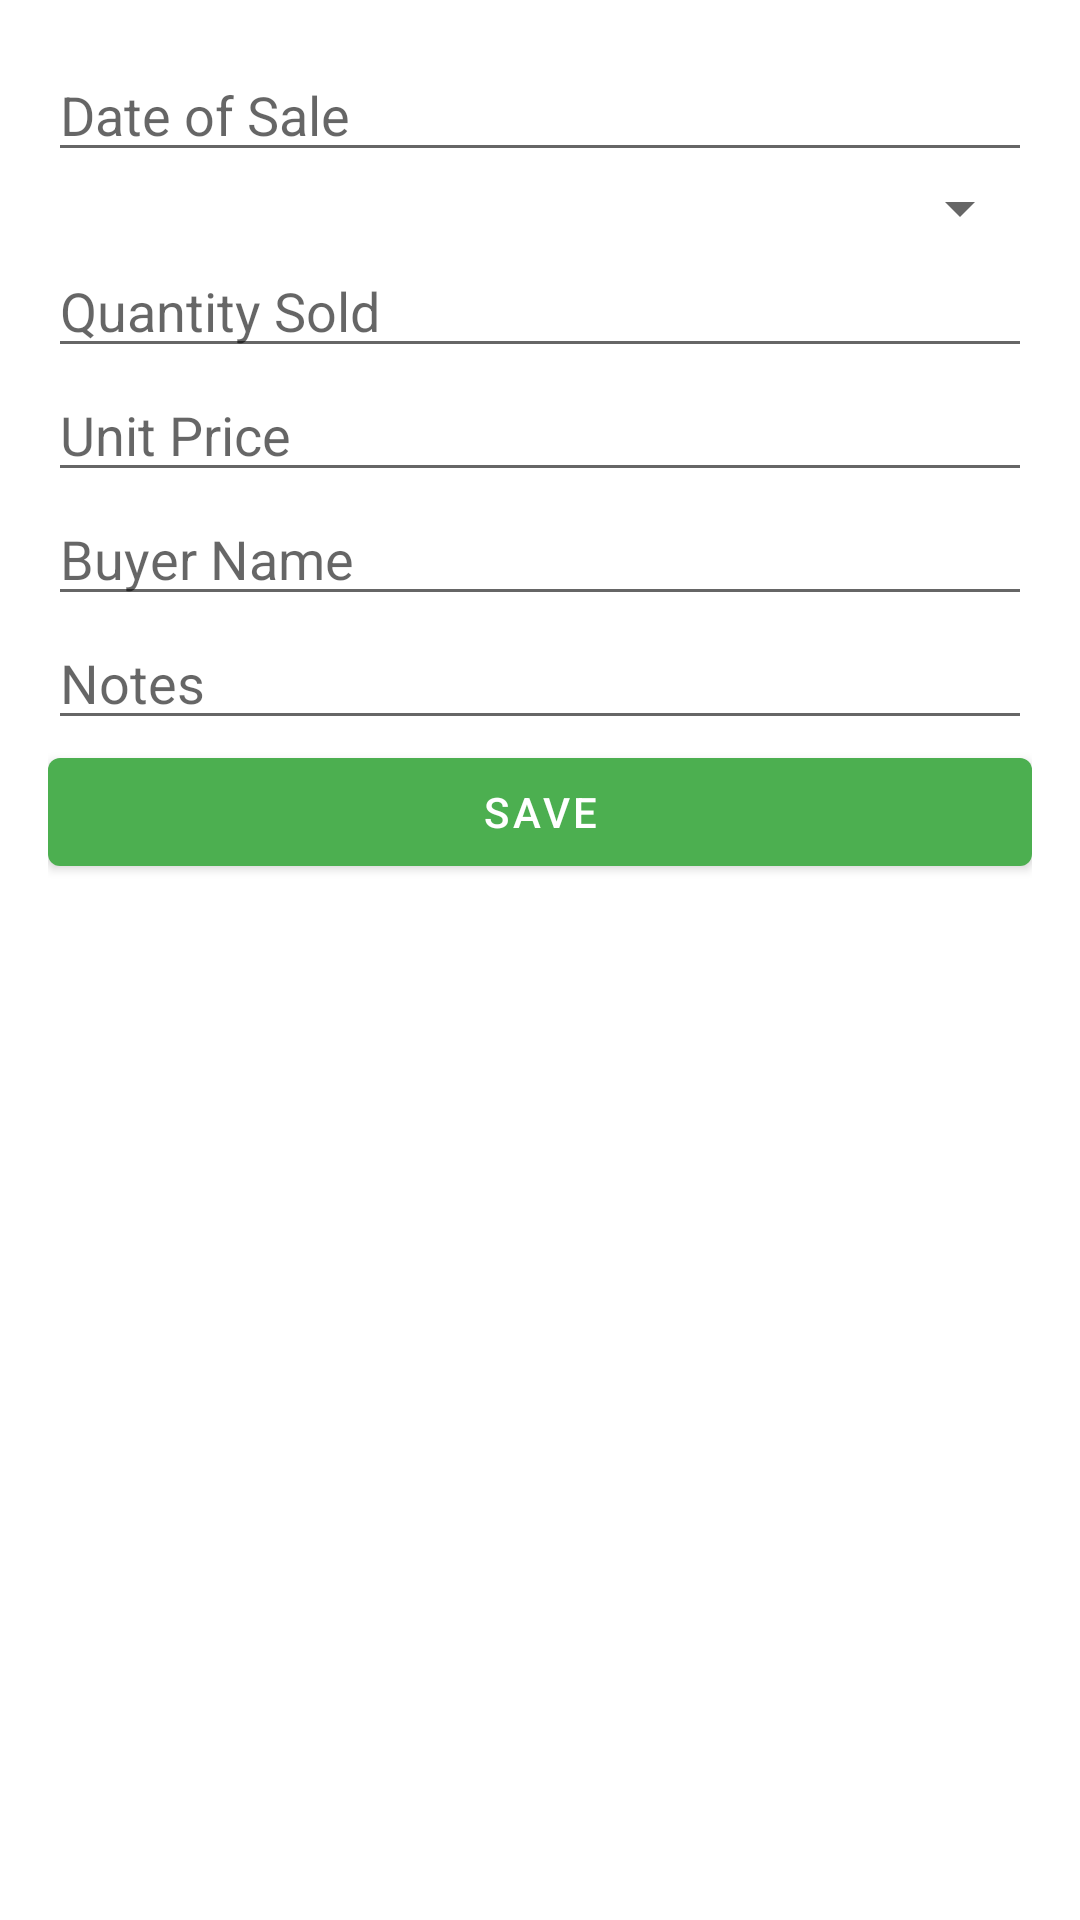

Here is an Android app screen rendered from its layout file. Give the layout XML and the strings, colors and styles it references.
<!-- AndroidManifest.xml: application theme Theme.SmartFarmTracker -->
<!-- res/layout/dialog_add_sales.xml -->
<?xml version="1.0" encoding="utf-8"?>
<LinearLayout
    xmlns:android="http://schemas.android.com/apk/res/android"
    android:orientation="vertical"
    android:padding="16dp"
    android:layout_width="match_parent"
    android:layout_height="wrap_content">

    <EditText
        android:id="@+id/edtSaleDate"
        android:hint="Date of Sale"
        android:focusable="false"
        android:layout_width="match_parent"
        android:layout_height="wrap_content"/>

    <Spinner
        android:id="@+id/spinnerProduceType"
        android:layout_width="match_parent"
        android:layout_height="wrap_content"/>

    <EditText
        android:id="@+id/edtQuantity"
        android:hint="Quantity Sold"
        android:inputType="numberDecimal"
        android:layout_width="match_parent"
        android:layout_height="wrap_content"/>

    <EditText
        android:id="@+id/edtUnitPrice"
        android:hint="Unit Price"
        android:inputType="numberDecimal"
        android:layout_width="match_parent"
        android:layout_height="wrap_content"/>

    <EditText
        android:id="@+id/edtBuyerName"
        android:hint="Buyer Name"
        android:layout_width="match_parent"
        android:layout_height="wrap_content"/>

    <EditText
        android:id="@+id/edtNotes"
        android:hint="Notes"
        android:layout_width="match_parent"
        android:layout_height="wrap_content"/>

    <Button
        android:id="@+id/btnSaveSale"
        android:text="Save"
        android:layout_width="match_parent"
        android:layout_height="wrap_content"/>

    <ProgressBar
        android:id="@+id/progressBarSales"
        android:layout_width="wrap_content"
        android:layout_height="wrap_content"
        android:visibility="gone"
        android:layout_gravity="center"/>
</LinearLayout>
<!-- resources referenced by this layout -->
<resources>
  <style name="Theme.SmartFarmTracker" parent="Theme.MaterialComponents.DayNight.NoActionBar">
          
          <item name="colorPrimary">@color/green</item>
          <item name="colorPrimaryVariant">@color/dark_green</item>
          <item name="colorOnPrimary">@android:color/white</item>
          <item name="colorSecondary">@color/light_green</item>
      </style>
  <color name="green">#4CAF50</color>
  <color name="dark_green">#2E7D32</color>
  <color name="light_green">#81C784</color>
</resources>
